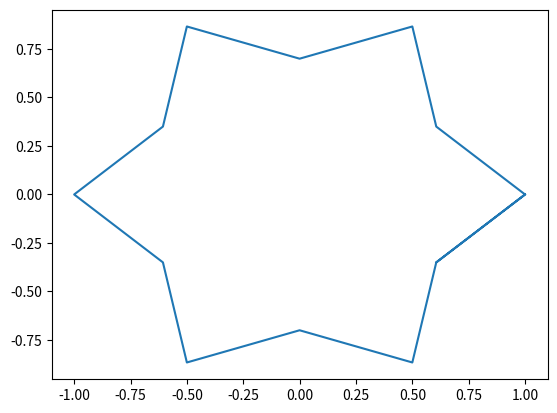

This chart was generated by the following Python code:
# coding: utf-8
import numpy as np
import matplotlib.pyplot as plt

class polygon(object):
    # 初期化
    def __init__(self, num_vertex, regular = False, star = False, inner_diameter=0.5):
        self.num_vertex = num_vertex
        self.inner_diameter = inner_diameter
        self.vertex = []
        
        if regular:
            self.header = "polygon_regular_"
            self.set_regular_polygon()

        if star:
            self.header = "polygon_star_"
            self.set_star_polygon()
    
    # coord_xyzは座標[x, y, z]のリスト
    def define_vertex(self, coord_xyz):
        self.vertex.append(np.array(coord_xyz))
        if len(self.vertex) == self.num_vertex:
            self.vertex.append(self.vertex[0])
            self.get_perimeter()
    
    # 周の長さを求める
    def get_perimeter(self):
        self.perimeter = 0.0
        for i in range(self.num_vertex):
            self.perimeter += np.sqrt(np.sum((self.vertex[i + 1] - self.vertex[i]) ** 2))

    def set_regular_polygon(self):
        self.vertex = np.exp(1j * np.linspace(start = 0, stop = 2.0 * np.pi, num = self.num_vertex + 1))
        self.sample_plot()

    def set_star_polygon(self):
        outer_vertex = np.exp(1j * np.linspace(start=0, stop=2.0 * np.pi, num=self.num_vertex + 1)).reshape(1, -1)
        phase_differnce = 2.0 * np.pi / (2.0 * self.num_vertex)
        inner_vertex = self.inner_diameter * np.exp(1j * np.linspace(start=0 - phase_differnce, stop=2.0 * np.pi - phase_differnce, num=self.num_vertex + 1)).reshape(1, -1)
        self.vertex = np.concatenate((inner_vertex, outer_vertex)).T.reshape(-1)
        self.sample_plot()

    def sample_plot(self):
        plt.plot(np.real(self.vertex), np.imag(self.vertex))
        plt.show()


def main():
    pol = polygon(6, star = True, inner_diameter=0.7)


if __name__ == '__main__':
    main()
